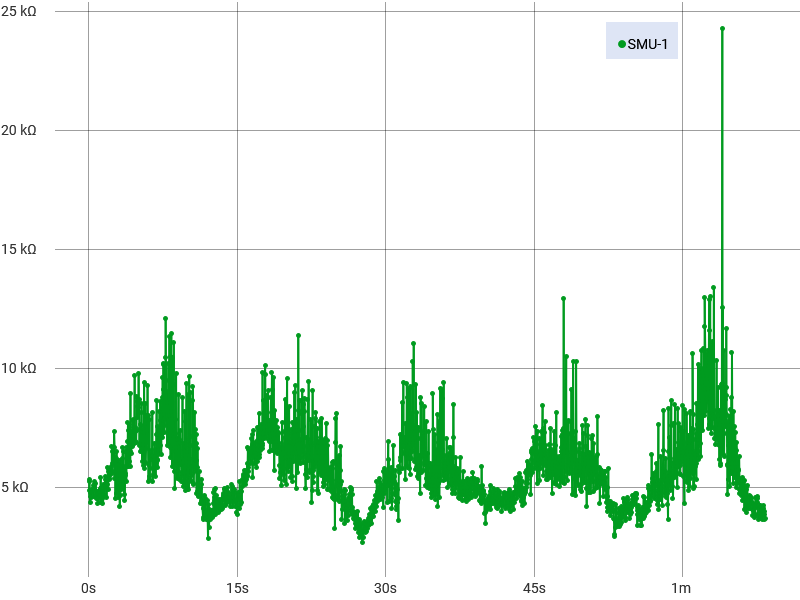

The data file committed next to this chart (first rows):
Index, SMU-1 Time (s), SMU-1 Voltage (V), SMU-1 Current (A), SMU-1 Resistance (Ω)
1, 0, 5.33342354174238E-05, 1.03158832587269E-08, 5170
2, 0.02504, 4.90665443066973E-05, 1.00401997826793E-08, 4887
3, 0.05008, 5.40256514796056E-05, 1.01015809050864E-08, 5348
4, 0.07512, 5.21659858350176E-05, 9.88460779893785E-09, 5277
5, 0.1002, 5.18798842676915E-05, 1.02533102008806E-08, 5060
6, 0.1252, 4.80890266771894E-05, 1.10067128744618E-08, 4369
7, 0.1502, 4.92811195726972E-05, 1.06862430016008E-08, 4612
8, 0.1753, 4.89711783302482E-05, 1.01367954030707E-08, 4831
9, 0.2003, 4.88758087158203E-05, 1.02910755472863E-08, 4749
10, 0.2254, 4.67538848170079E-05, 1.02114317002133E-08, 4579
11, 0.2504, 4.78506080980878E-05, 1.02544781555025E-08, 4666
12, 0.2754, 5.06401083839592E-05, 1.04288222502191E-08, 4856
13, 0.3005, 4.98533263453282E-05, 1.01723554024602E-08, 4901
14, 0.3255, 5.11407852172852E-05, 1.06730935200972E-08, 4792
15, 0.3506, 4.95195381517988E-05, 1.00842116879107E-08, 4911
16, 0.3756, 5.01871109008789E-05, 1.03174446763887E-08, 4864
17, 0.4006, 5.00202186231036E-05, 1.04354498375869E-08, 4793
18, 0.4257, 5.11407852172852E-05, 1.02637534027394E-08, 4983
19, 0.4507, 4.68730941065587E-05, 1.01611972169735E-08, 4613
20, 0.4757, 5.18083579663653E-05, 1.01555350795479E-08, 5101
21, 0.5008, 5.22375121363439E-05, 1.04609849671533E-08, 4994
22, 0.5258, 5.40256514796056E-05, 1.05014086315691E-08, 5145
23, 0.5509, 5.23567214258946E-05, 9.9909787110164E-09, 5240
24, 0.5759, 5.12599945068359E-05, 1.05773452219182E-08, 4846
25, 0.6009, 5.21659858350176E-05, 1.05919477633165E-08, 4925
26, 0.626, 5.09500496264081E-05, 1.05698463315207E-08, 4820
27, 0.651, 4.73976142529864E-05, 1.0030364983038E-08, 4725
28, 0.6761, 4.83989715576172E-05, 1.04264259448428E-08, 4642
29, 0.7011, 5.01155845995527E-05, 9.71518776538005E-09, 5158
30, 0.7261, 5.04493727930821E-05, 1.05935340499741E-08, 4762
31, 0.7512, 4.62293646705803E-05, 1.00971941918715E-08, 4578
32, 0.7762, 4.76598761451896E-05, 1.0411215001227E-08, 4578
33, 0.8013, 4.65631492261309E-05, 1.011790029537E-08, 4602
34, 0.8263, 4.72784049634356E-05, 1.04247925847289E-08, 4535
35, 0.8513, 4.8708916438045E-05, 1.00986836670813E-08, 4823
36, 0.8764, 4.52518470410723E-05, 9.80058878496948E-09, 4617
37, 0.9014, 4.66108322143555E-05, 1.02528812107039E-08, 4546
38, 0.9265, 4.55379486083984E-05, 1.05193613819665E-08, 4329
39, 0.9515, 4.665851520258E-05, 1.01113561967736E-08, 4614
40, 0.9765, 4.65393059130292E-05, 9.79406866719046E-09, 4752
41, 1.002, 4.79221343994141E-05, 1.04043724746816E-08, 4606
42, 1.027, 4.73499312647618E-05, 1.04425428304467E-08, 4534
43, 1.052, 4.89950180053711E-05, 1.00196242414086E-08, 4890
44, 1.077, 4.64677832496818E-05, 1.00558876781065E-08, 4621
45, 1.102, 5.04970557813067E-05, 1.09575628570724E-08, 4608
46, 1.127, 4.90665443066973E-05, 1.03394510730936E-08, 4746
47, 1.152, 4.98294830322266E-05, 1.00150225890161E-08, 4975
48, 1.177, 4.665851520258E-05, 9.97246552003617E-09, 4679
49, 1.202, 5.34296050318517E-05, 9.83687620248475E-09, 5432
50, 1.227, 4.87565994262695E-05, 1.11212257181137E-08, 4384
51, 1.252, 5.164146568859E-05, 1.03123065642308E-08, 5008
52, 1.277, 4.7039986384334E-05, 1.00339656583515E-08, 4688
53, 1.302, 5.24997703905683E-05, 1.04915622856083E-08, 5004
54, 1.327, 4.80413436889648E-05, 1.03167652198977E-08, 4657
55, 1.352, 5.05208990944084E-05, 1.03887680680259E-08, 4863
56, 1.377, 4.80890266771894E-05, 1.0020626106666E-08, 4799
57, 1.402, 5.01871109008789E-05, 1.04998711947246E-08, 4780
58, 1.427, 4.53472130175214E-05, 1.04373452103346E-08, 4345
59, 1.452, 5.01871109008789E-05, 1.0195231325838E-08, 4923
60, 1.477, 4.59432594652753E-05, 9.97831861582199E-09, 4604
... 2,670 more rows
